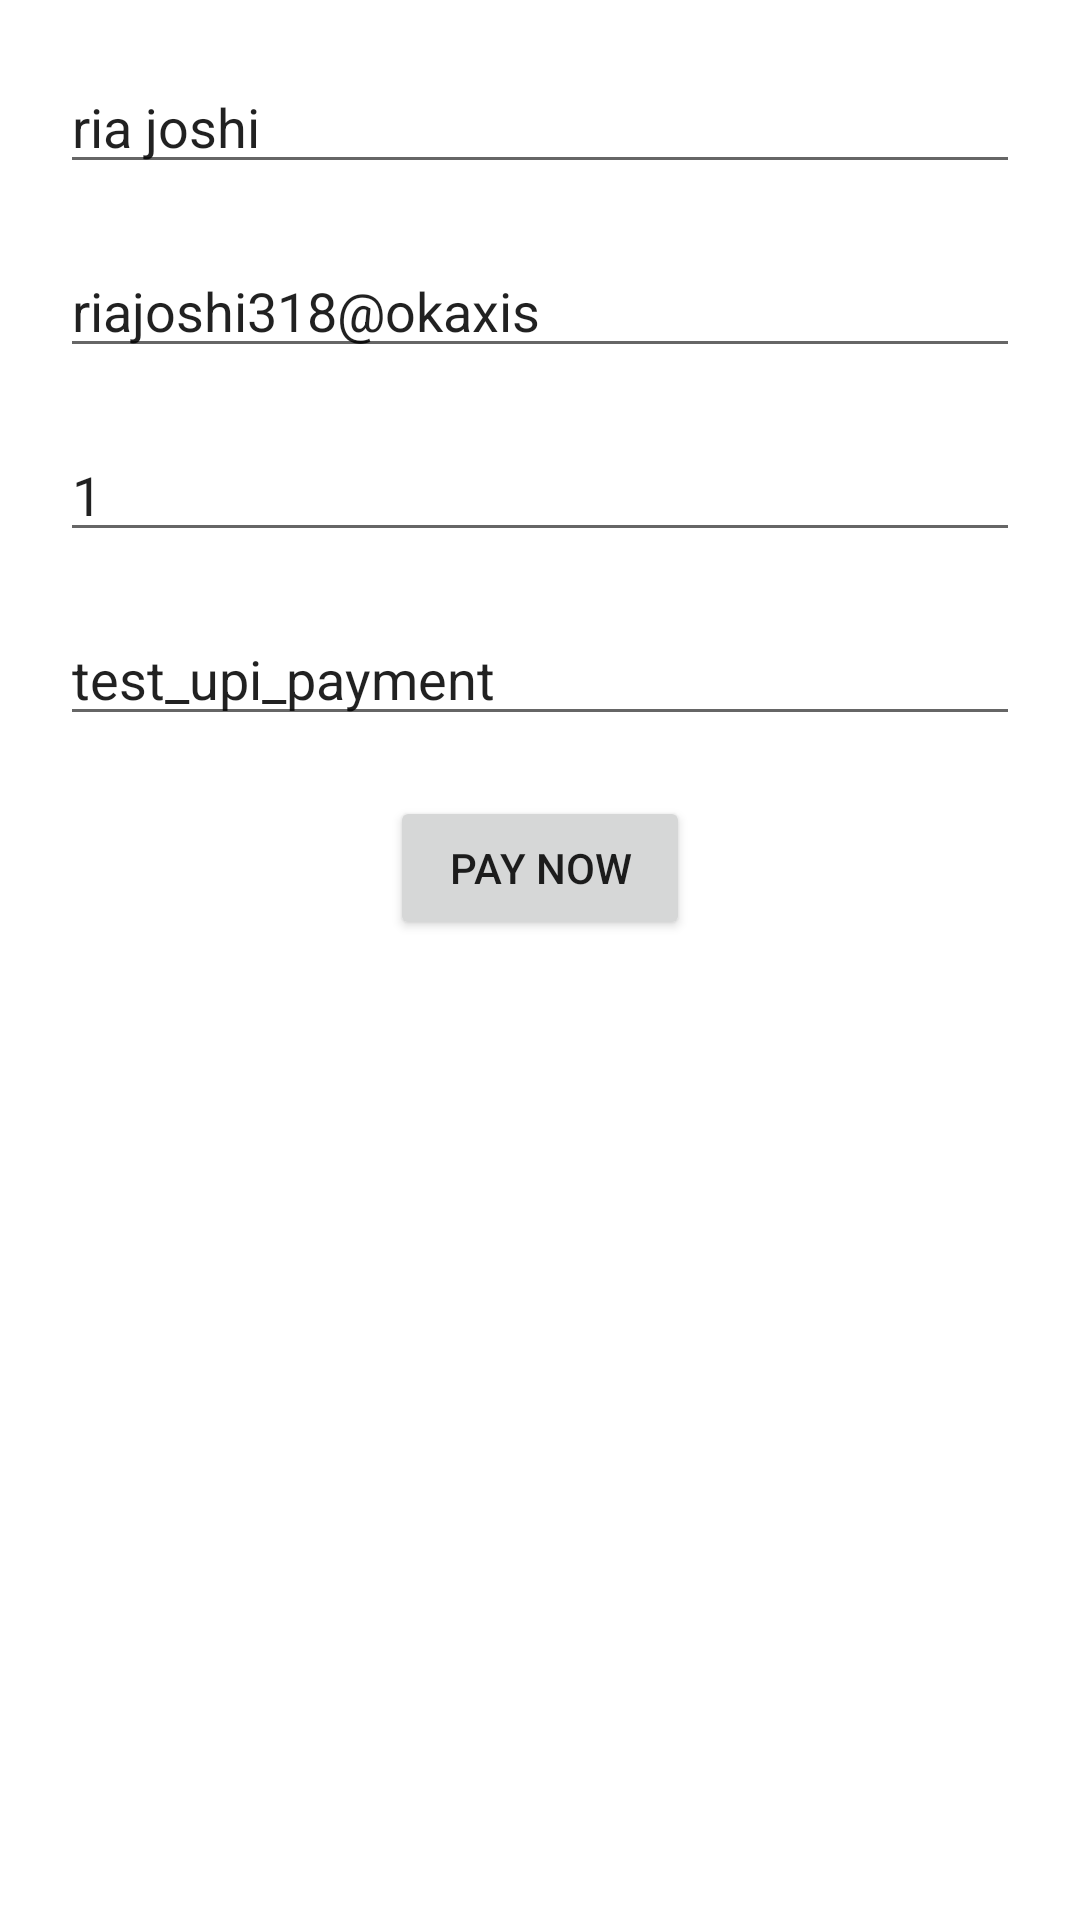

Android layout source for this screen:
<!-- AndroidManifest.xml: application theme Theme.Vehicle_Dues -->
<!-- res/layout/activity_cv2.xml -->
<?xml version="1.0" encoding="utf-8"?>
<LinearLayout xmlns:android="http://schemas.android.com/apk/res/android"
    xmlns:tools="http://schemas.android.com/tools"
    android:layout_width="match_parent"
    android:layout_height="match_parent"
    tools:context=".cv2"
    android:orientation="vertical">

    <EditText
        android:layout_width="match_parent"
        android:layout_height="wrap_content"
        android:hint="@string/name"
        android:layout_marginLeft="20dp"
        android:layout_marginRight="20dp"
        android:layout_marginTop="20dp"
        android:id="@+id/name"
        android:text="@string/ria_joshi"/>
    <EditText
        android:layout_width="match_parent"
        android:layout_height="wrap_content"
        android:hint="@string/upi_id"
        android:layout_marginLeft="20dp"
        android:layout_marginRight="20dp"
        android:layout_marginTop="20dp"
        android:id="@+id/upi_id"
        android:text="riajoshi318@okaxis"/>
    <EditText
        android:layout_width="match_parent"
        android:layout_height="wrap_content"
        android:hint="@string/amount"
        android:layout_marginLeft="20dp"
        android:layout_marginRight="20dp"
        android:layout_marginTop="20dp"
        android:id="@+id/amount_et"
        android:inputType="numberDecimal"
        android:text="1"/>
    <EditText
        android:layout_width="match_parent"
        android:layout_height="wrap_content"
        android:hint="@string/note"
        android:layout_marginLeft="20dp"
        android:layout_marginRight="20dp"
        android:layout_marginTop="20dp"
        android:id="@+id/note"
        android:text="test_upi_payment"/>
    <Button
        android:layout_width="100dp"
        android:layout_height="wrap_content"
        android:id="@+id/send"
        android:layout_marginTop="20dp"
        android:text="@string/pay_now"
        android:layout_gravity="center_horizontal"/>



</LinearLayout>
<!-- resources referenced by this layout -->
<resources>
  <string name="amount">Amount</string>
  <string name="name">Name</string>
  <string name="note">Note</string>
  <string name="pay_now">Pay Now</string>
  <string name="ria_joshi">ria joshi</string>
  <string name="upi_id">UPI ID</string>
  <style name="Theme.Vehicle_Dues" parent="Theme.MaterialComponents.DayNight.DarkActionBar">
          
          <item name="colorPrimary">@color/purple_500</item>
          <item name="colorPrimaryVariant">@color/purple_700</item>
          <item name="colorOnPrimary">@color/white</item>
          
          <item name="colorSecondary">@color/teal_200</item>
          <item name="colorSecondaryVariant">@color/teal_700</item>
          <item name="colorOnSecondary">@color/black</item>
          
          <item name="android:statusBarColor">?attr/colorPrimaryVariant</item>
          
      </style>
  <!-- not gathered from this repository: default colours our renderer supplied (Android Studio template values) -->
  <color name="purple_500">#FF6200EE</color>
  <color name="purple_700">#FF3700B3</color>
  <color name="teal_200">#FF03DAC5</color>
  <color name="teal_700">#FF018786</color>
  <color name="black">#FF000000</color>
  <color name="white">#FFFFFFFF</color>
</resources>
